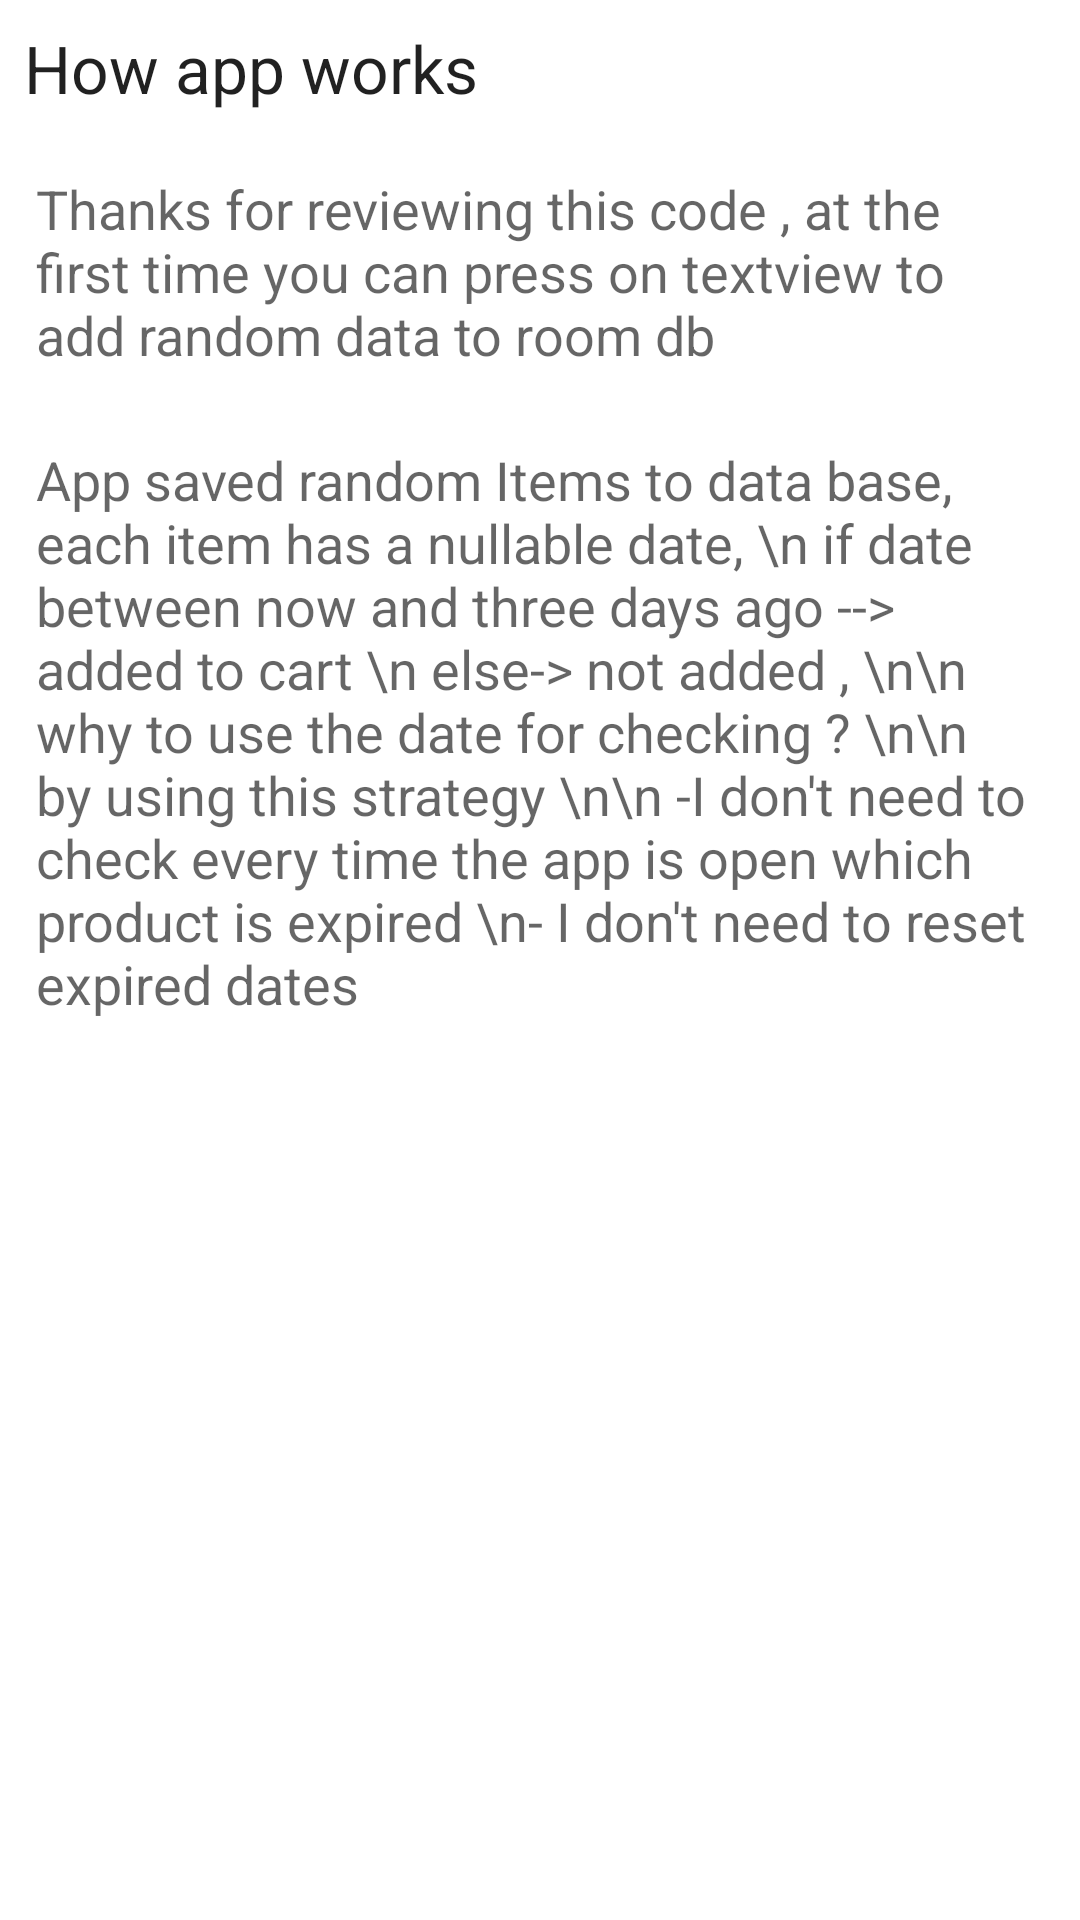

Reconstruct the res/layout file that produces this screen, plus the resources it refers to.
<!-- AndroidManifest.xml: application theme Theme.ProductTask -->
<!-- res/layout/fragment_instructions.xml -->
<?xml version="1.0" encoding="utf-8"?>
<ScrollView xmlns:android="http://schemas.android.com/apk/res/android"
    android:layout_width="match_parent"
    android:layout_height="match_parent">

    <LinearLayout
        android:layout_width="match_parent"
        android:layout_height="wrap_content"
        android:orientation="vertical">

        <TextView
            android:layout_width="wrap_content"
            android:layout_height="wrap_content"
            android:layout_margin="8dp"
            android:text="How app works"
            android:textAppearance="@style/TextAppearance.AppCompat.Large" />

        <TextView
            android:layout_width="wrap_content"
            android:layout_height="wrap_content"
            android:padding="12dp"
            android:text="Thanks for reviewing this code , at the  first time you can press on textview to add random data to room db "
            android:textAppearance="@style/TextAppearance.AppCompat.Medium" />

        <TextView
            android:layout_width="wrap_content"
            android:layout_height="wrap_content"
            android:padding="12dp"
            android:text="App saved random Items to data base, each item has a nullable date, \n if date between now and three days ago --> added to cart \n else-> not added , \n\n why to use the date for checking ? \n\n by using this strategy \n\n -I don't need to check every time the app is open which product is expired \n- I don't need to reset expired dates "
            android:textAppearance="@style/TextAppearance.AppCompat.Medium" />
    </LinearLayout>
</ScrollView>
<!-- resources referenced by this layout -->
<resources>
  <style name="Theme.ProductTask" parent="Theme.MaterialComponents.DayNight.DarkActionBar">
          
          <item name="colorPrimary">@color/purple_500</item>
          <item name="colorPrimaryVariant">@color/purple_700</item>
          <item name="colorOnPrimary">@color/white</item>
          
          <item name="colorSecondary">@color/teal_200</item>
          <item name="colorSecondaryVariant">@color/teal_700</item>
          <item name="colorOnSecondary">@color/black</item>
          
          <item name="android:statusBarColor" tools:targetApi="l">?attr/colorPrimaryVariant</item>
          
      </style>
  <!-- not gathered from this repository: default colours our renderer supplied (Android Studio template values) -->
  <color name="purple_500">#FF6200EE</color>
  <color name="purple_700">#FF3700B3</color>
  <color name="teal_200">#FF03DAC5</color>
  <color name="teal_700">#FF018786</color>
  <color name="black">#FF000000</color>
  <color name="white">#FFFFFFFF</color>
</resources>
